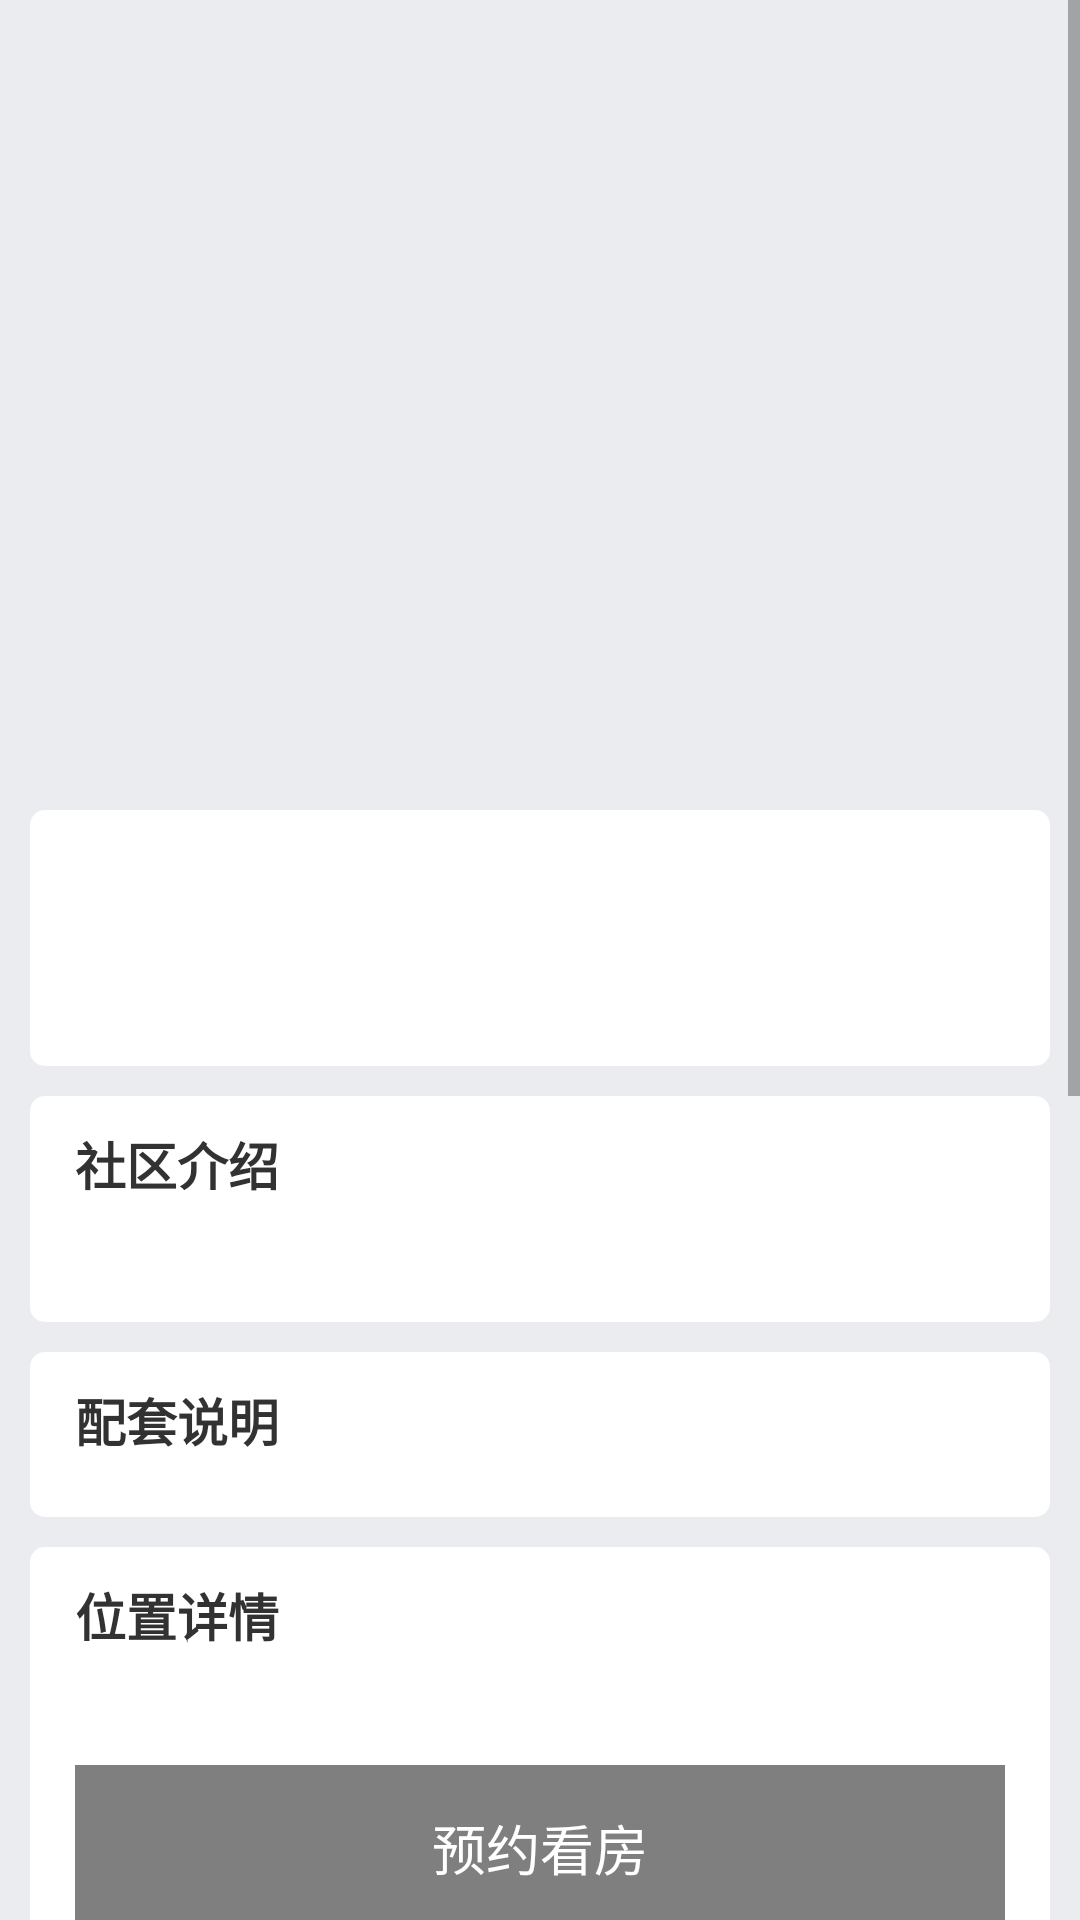

Here is an Android app screen rendered from its layout file. Give the layout XML and the strings, colors and styles it references.
<!-- AndroidManifest.xml: application theme Theme.YouthApartment -->
<!-- res/layout/activity_apartment.xml -->
<?xml version="1.0" encoding="utf-8"?>
<FrameLayout xmlns:android="http://schemas.android.com/apk/res/android"
    xmlns:tools="http://schemas.android.com/tools"
    android:id="@+id/main"
    android:layout_width="match_parent"
    android:layout_height="match_parent"
    android:background="@color/page_bg"
    android:fitsSystemWindows="true"
    tools:context=".activity.ApartmentActivity">
    
    <ScrollView
        android:layout_width="match_parent"
        android:layout_height="match_parent"
        tools:layout_height="wrap_content">
        
        <LinearLayout
            android:layout_width="match_parent"
            android:layout_height="wrap_content"
            android:orientation="vertical"
            tools:ignore="ScrollViewSize"
            tools:layout_height="wrap_content">
            
            <FrameLayout
                android:layout_width="match_parent"
                android:layout_height="wrap_content">
                
                <androidx.viewpager2.widget.ViewPager2
                    android:id="@+id/apartment_viewpager"
                    android:layout_width="match_parent"
                    android:layout_height="260dp"
                    android:orientation="horizontal" />
                
                <LinearLayout
                    android:id="@+id/indicator"
                    android:layout_width="wrap_content"
                    android:layout_height="wrap_content"
                    android:layout_gravity="bottom|center_horizontal"
                    android:layout_marginBottom="10dp"
                    android:orientation="horizontal" />
            </FrameLayout>
            
            
            <LinearLayout
                android:layout_width="match_parent"
                android:layout_height="wrap_content"
                android:layout_marginHorizontal="10dp"
                android:layout_marginTop="10dp"
                android:background="@drawable/shape_btn_login"
                android:backgroundTint="@color/room_item_bg"
                android:orientation="vertical"
                android:paddingHorizontal="15dp">
                
                <TextView
                    android:id="@+id/apartment_name"
                    android:layout_width="wrap_content"
                    android:layout_height="wrap_content"
                    android:layout_marginTop="10dp"
                    android:textColor="@color/icon_or_text"
                    android:textSize="17sp"
                    android:textStyle="bold" />
                
                <androidx.recyclerview.widget.RecyclerView
                    android:id="@+id/apartment_rv_label"
                    android:layout_width="wrap_content"
                    android:layout_height="wrap_content"
                    android:layout_marginTop="10dp"
                    android:nestedScrollingEnabled="false" />
                
                <TextView
                    android:id="@+id/apartment_rent"
                    android:layout_width="wrap_content"
                    android:layout_height="wrap_content"
                    android:layout_gravity="bottom"
                    android:layout_marginVertical="10dp"
                    android:textColor="@color/red"
                    android:textSize="17sp"
                    android:textStyle="bold" />
            </LinearLayout>
            
            
            <LinearLayout
                android:layout_width="match_parent"
                android:layout_height="wrap_content"
                android:layout_marginHorizontal="10dp"
                android:layout_marginTop="10dp"
                android:background="@drawable/shape_btn_login"
                android:backgroundTint="@color/room_item_bg"
                android:orientation="vertical"
                android:paddingHorizontal="15dp"
                tools:ignore="RtlSymmetry">
                
                <TextView
                    android:layout_width="wrap_content"
                    android:layout_height="wrap_content"
                    android:layout_marginTop="10dp"
                    android:text="社区介绍"
                    android:textColor="@color/icon_or_text"
                    android:textSize="17sp"
                    android:textStyle="bold"
                    tools:ignore="HardcodedText" />
                
                <TextView
                    android:id="@+id/apartment_base_info"
                    android:layout_width="wrap_content"
                    android:layout_height="wrap_content"
                    android:layout_marginVertical="10dp"
                    android:layout_marginEnd="10dp"
                    android:textColor="@color/icon_or_text"
                    android:textSize="15sp" />
            </LinearLayout>
            
            
            <LinearLayout
                android:layout_width="match_parent"
                android:layout_height="wrap_content"
                android:layout_marginHorizontal="10dp"
                android:layout_marginTop="10dp"
                android:background="@drawable/shape_btn_login"
                android:backgroundTint="@color/room_item_bg"
                android:orientation="vertical"
                android:paddingHorizontal="15dp">
                
                <TextView
                    android:layout_width="wrap_content"
                    android:layout_height="wrap_content"
                    android:layout_marginTop="10dp"
                    android:text="配套说明"
                    android:textColor="@color/icon_or_text"
                    android:textSize="17sp"
                    android:textStyle="bold" />
                
                <androidx.recyclerview.widget.RecyclerView
                    android:id="@+id/apartment_rv_facility_info"
                    android:layout_width="wrap_content"
                    android:layout_height="wrap_content"
                    android:layout_margin="10dp"
                    android:nestedScrollingEnabled="false" />
            </LinearLayout>
            
            
            <LinearLayout
                android:layout_width="match_parent"
                android:layout_height="400dp"
                android:layout_marginHorizontal="10dp"
                android:layout_marginTop="10dp"
                android:background="@drawable/shape_btn_login"
                android:backgroundTint="@color/room_item_bg"
                android:orientation="vertical"
                android:paddingHorizontal="15dp">
                
                <TextView
                    android:layout_width="wrap_content"
                    android:layout_height="wrap_content"
                    android:layout_marginTop="10dp"
                    android:text="位置详情"
                    android:textColor="@color/icon_or_text"
                    android:textSize="17sp"
                    android:textStyle="bold" />
                
                <TextView
                    android:id="@+id/apartment_location"
                    android:layout_width="wrap_content"
                    android:layout_height="wrap_content"
                    android:layout_marginTop="10dp"
                    android:textColor="@color/icon_or_text"
                    android:textSize="13sp"
                    android:textStyle="bold" />
                
                
                <com.amap.api.maps.MapView
                    android:id="@+id/apartment_map"
                    android:layout_width="match_parent"
                    android:layout_height="match_parent"
                    android:layout_marginVertical="10dp"
                    android:clickable="true"
                    android:focusable="true" />
            </LinearLayout>
            
            
            <LinearLayout
                android:layout_width="match_parent"
                android:layout_height="wrap_content"
                android:layout_marginHorizontal="10dp"
                android:layout_marginTop="10dp"
                android:layout_marginBottom="60dp"
                android:background="@drawable/shape_btn_login"
                android:backgroundTint="@color/room_item_bg"
                android:orientation="vertical"
                android:paddingBottom="80dp">
                
                <TextView
                    android:layout_width="wrap_content"
                    android:layout_height="wrap_content"
                    android:layout_marginTop="10dp"
                    android:paddingStart="15dp"
                    android:text="可选房间列表"
                    android:textColor="@color/icon_or_text"
                    android:textSize="17sp"
                    android:textStyle="bold"
                    tools:ignore="HardcodedText,RtlSymmetry" />
                
                <androidx.recyclerview.widget.RecyclerView
                    android:id="@+id/apartment_rv_room"
                    android:layout_width="match_parent"
                    android:layout_height="wrap_content"
                    android:layout_marginVertical="10dp" />
                
                <TextView
                    android:id="@+id/data_loading_completed"
                    android:layout_width="wrap_content"
                    android:layout_height="wrap_content"
                    android:layout_gravity="center_horizontal"
                    android:layout_marginTop="10dp"
                    android:text="没有更多了..."
                    android:textColor="@color/icon_or_text"
                    android:textSize="15sp"
                    android:visibility="gone" />
            </LinearLayout>
        
        </LinearLayout>
    </ScrollView>
    
    <Button
        android:id="@+id/btn_reserve_house"
        android:layout_width="match_parent"
        android:layout_height="wrap_content"
        android:layout_gravity="bottom|end"
        android:background="@drawable/selector_btn_login"
        android:text="@string/my_appointment_btn"
        android:textColor="@color/white"
        android:textSize="18dp" />
</FrameLayout>
<!-- resources referenced by this layout -->
<resources>
  <color name="icon_or_text">#323233</color>
  <color name="page_bg">#EBECEF</color>
  <color name="red">#EE0A24</color>
  <color name="room_item_bg">#FFFFFF</color>
  <color name="white">#FFFFFFFF</color>
  <!-- drawable shape_btn_login (drawable) -->
  <?xml version="1.0" encoding="utf-8"?>
  <shape xmlns:android="http://schemas.android.com/apk/res/android">
  
      <solid android:color="#277941"/>
      <corners android:radius="5dp" />
  
  </shape>
  <string name="my_appointment_btn">预约看房</string>
  <style name="Theme.YouthApartment" parent="Base.Theme.YouthApartment" />
  <style name="Base.Theme.YouthApartment" parent="Theme.MaterialComponents.DayNight.NoActionBar.Bridge">
          
          
          
      </style>
</resources>
